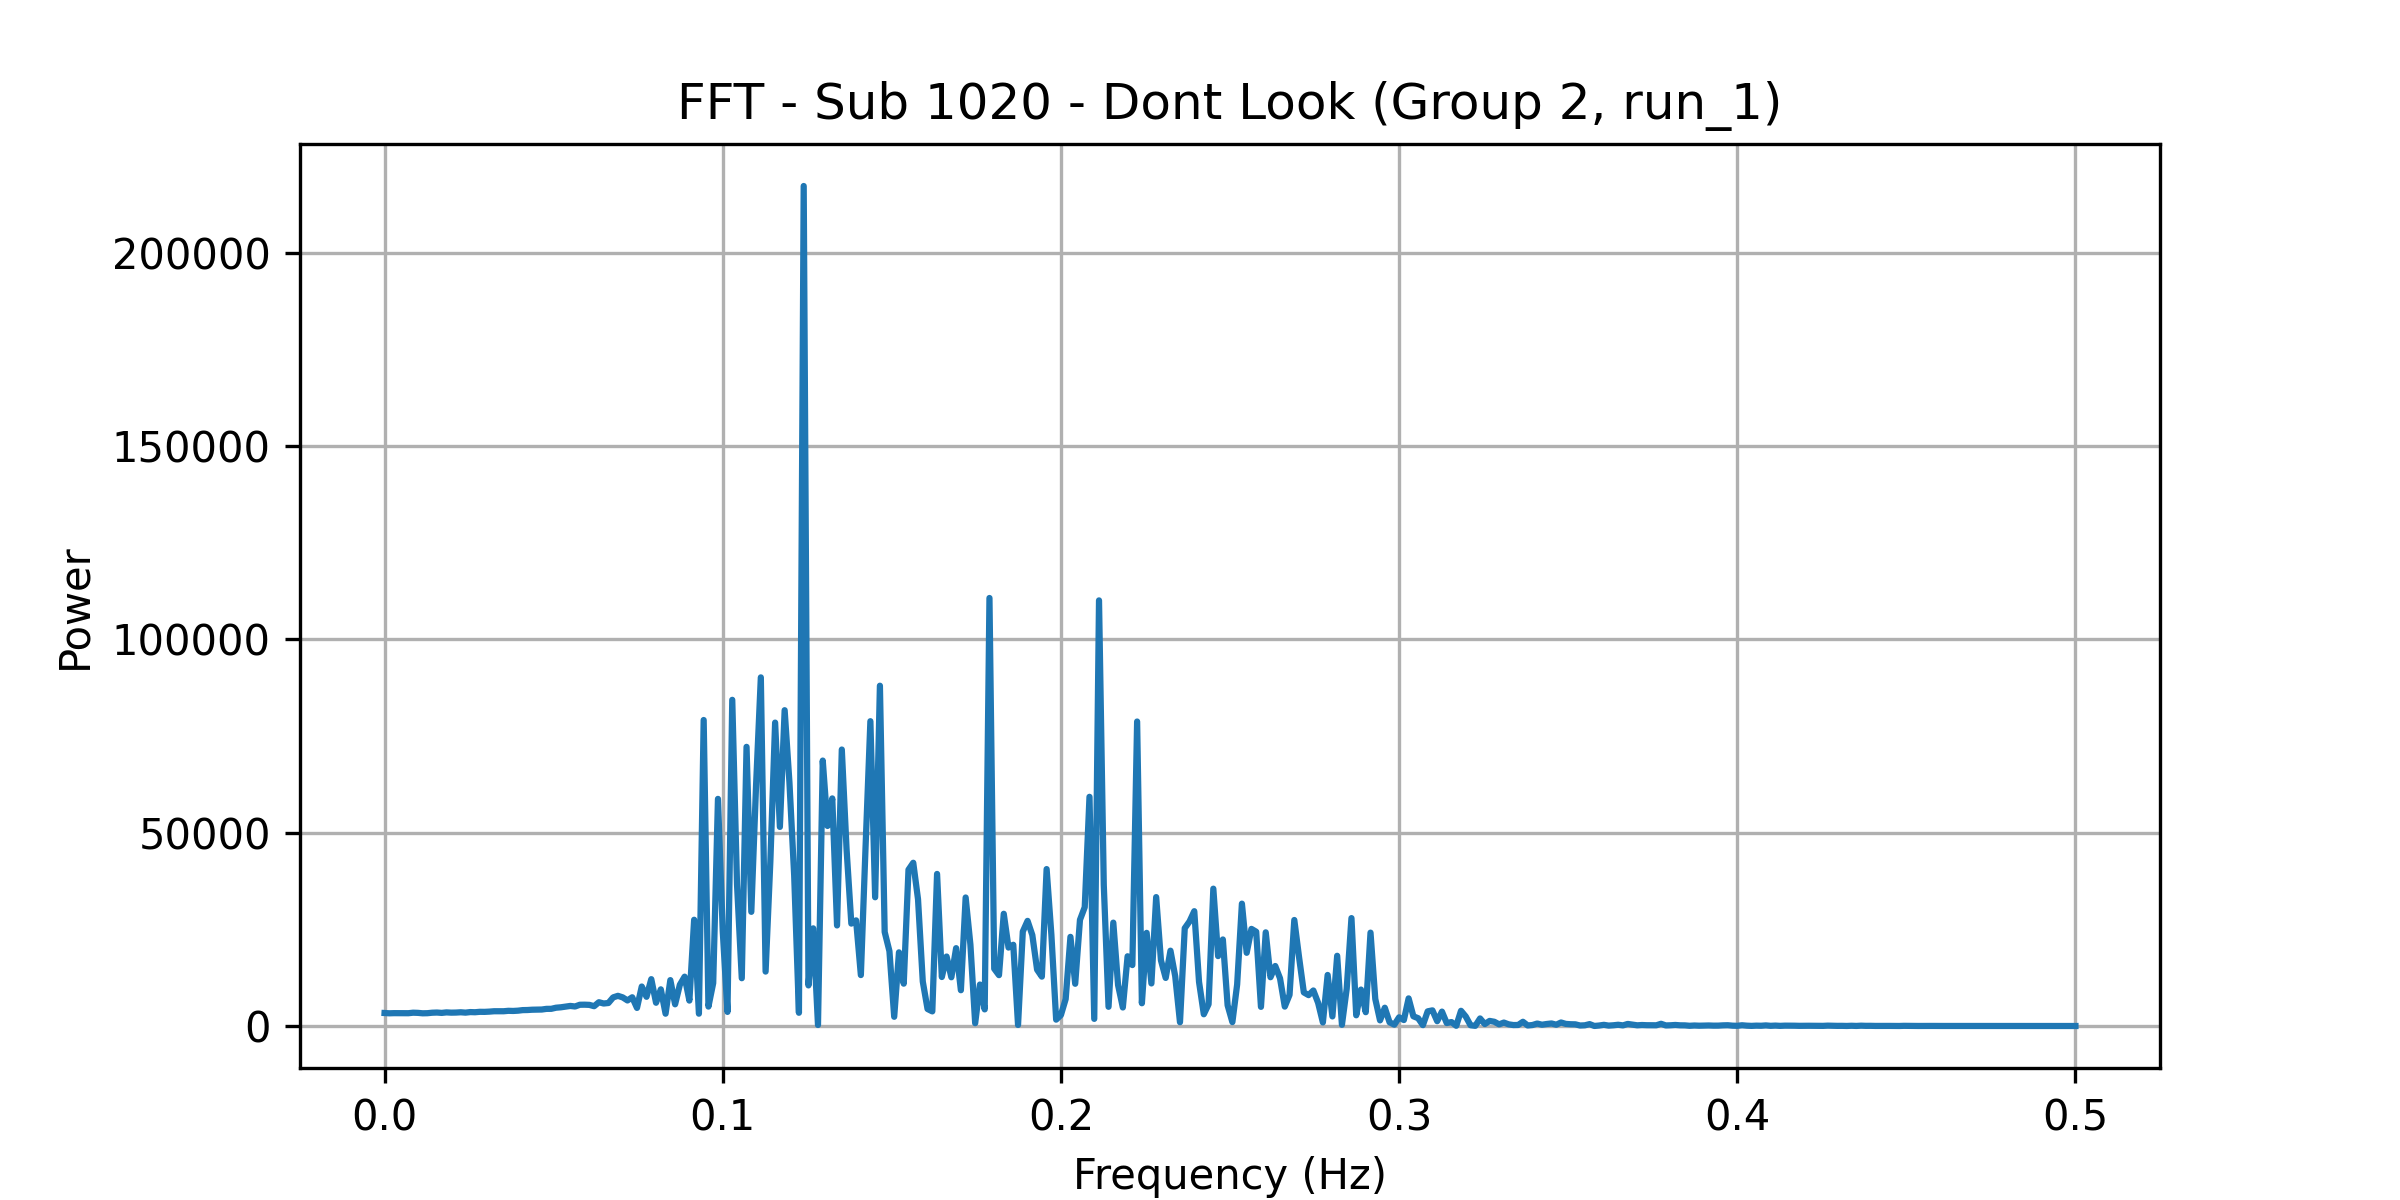

The table this chart was drawn from, first rows:
frequency, power
0.0, 3358
0.001408, 3286
0.002817, 3323
0.004225, 3311
0.005634, 3271
0.007042, 3307
0.008451, 3441
0.009859, 3399
0.01127, 3286
0.01268, 3312
0.01408, 3437
0.01549, 3482
0.0169, 3391
0.01831, 3523
0.01972, 3454
0.02113, 3478
0.02254, 3552
0.02394, 3459
0.02535, 3601
0.02676, 3562
0.02817, 3670
0.02958, 3656
0.03099, 3720
0.03239, 3818
0.0338, 3821
0.03521, 3817
0.03662, 3928
0.03803, 3894
0.03944, 3962
0.04085, 4109
0.04225, 4135
0.04366, 4213
0.04507, 4235
0.04648, 4263
0.04789, 4432
0.0493, 4445
0.0507, 4730
0.05211, 4837
0.05352, 5024
0.05493, 5189
0.05634, 5050
0.05775, 5496
0.05915, 5514
0.06056, 5467
0.06197, 5122
0.06338, 6153
0.06479, 5821
0.0662, 5951
0.06761, 7406
0.06901, 7805
0.07042, 7402
0.07183, 6611
0.07324, 7431
0.07465, 4678
0.07606, 10216
0.07746, 7555
0.07887, 12123
0.08028, 6013
0.08169, 9488
0.0831, 3187
... 296 more rows
